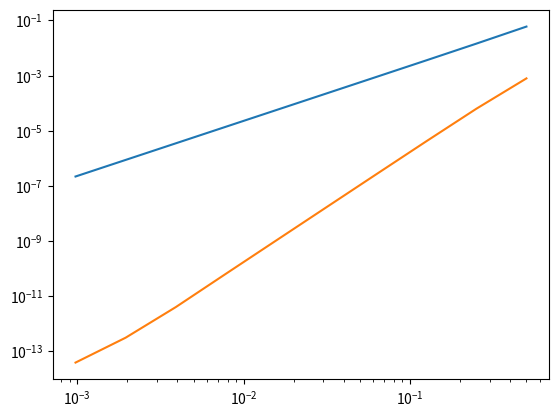

This figure's Python source:
import numpy as np
import matplotlib.pyplot as plt
import math

def f(x):
    return np.exp(x)/(1+(x**2))

def centraldifference(x,h):
    return (f(x+h)-f(x-h))/(2*h)

def df(x):
    return (np.exp(x) * (1 + x**2) - np.exp(x) * (2 * x)) / ((1 + x**2)**2)


x = 1
p = df(1)
h = []

dh = []
dh_error = []

dh2 = []

R = []
R_error = []

for k in range (0,10):
    h.append(2**(-1*(k+1)))

for i in range (0,10):
    dh.append(centraldifference(x, h[i]))
    dh_error.append(np.abs(dh[i]-p))

    dh2.append(centraldifference(x, h[i]/2))
    R.append((4*dh2[i]-dh[i])/3)
    R_error.append(np.abs(R[i]- p))

plt.loglog(h, dh_error)
plt.loglog(h, R_error)
plt.show()
